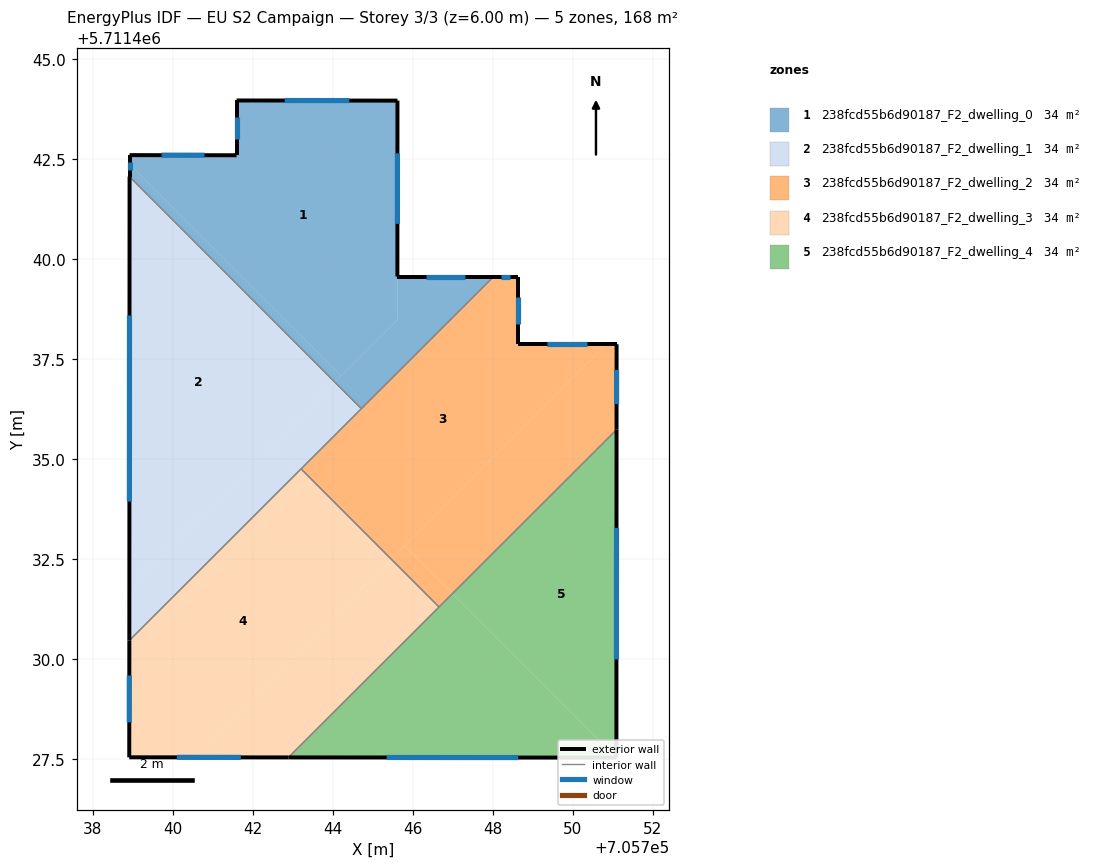
=== STOREY PLAN SPEC (per zone: floor XY polygon, exterior-wall plan segments, windows/doors) ===
zone 1: 238fcd55b6d90187_F2_dwelling_0  (33.6 m²)
  floor: (705745.61, 5711443.97) (705745.61, 5711438.49) (705744.21, 5711437.09) (705738.92, 5711442.38) (705738.92, 5711442.61) (705741.59, 5711442.60) (705741.59, 5711443.97)
  floor: (705748.02, 5711439.57) (705744.71, 5711436.27) (705744.05, 5711436.93) (705745.61, 5711438.49) (705745.61, 5711439.57)
  floor: (705738.92, 5711442.38) (705744.21, 5711437.09) (705744.05, 5711436.93) (705738.92, 5711442.07)
  exterior wall: (705738.92, 5711442.61) – (705738.92, 5711442.07)  [0.5 m]
    window: (705738.92, 5711442.44) – (705738.92, 5711442.23)  [0.3 m²]
  exterior wall: (705741.59, 5711442.60) – (705738.92, 5711442.61)  [2.7 m]
    window: (705740.79, 5711442.60) – (705739.72, 5711442.61)  [1.3 m²]
  exterior wall: (705741.59, 5711443.97) – (705741.59, 5711442.60)  [1.4 m]
    window: (705741.59, 5711443.56) – (705741.59, 5711443.01)  [0.7 m²]
  exterior wall: (705745.61, 5711443.97) – (705741.59, 5711443.97)  [4.0 m]
    window: (705744.41, 5711443.97) – (705742.80, 5711443.97)  [1.9 m²]
  exterior wall: (705745.61, 5711439.57) – (705745.61, 5711443.97)  [4.4 m]
    window: (705745.61, 5711440.89) – (705745.61, 5711442.65)  [2.1 m²]
  exterior wall: (705748.02, 5711439.57) – (705745.61, 5711439.57)  [2.4 m]
    window: (705747.30, 5711439.57) – (705746.33, 5711439.57)  [1.2 m²]
  interior walls: 2
zone 2: 238fcd55b6d90187_F2_dwelling_1  (33.6 m²)
  floor: (705738.92, 5711442.07) (705744.05, 5711436.93) (705738.91, 5711431.80)
  floor: (705742.47, 5711435.35) (705743.13, 5711434.69) (705738.91, 5711430.47) (705738.91, 5711431.80)
  floor: (705744.05, 5711436.93) (705744.71, 5711436.27) (705743.13, 5711434.69) (705742.47, 5711435.35)
  exterior wall: (705738.92, 5711442.07) – (705738.91, 5711430.47)  [11.6 m]
    window: (705738.92, 5711438.60) – (705738.91, 5711433.94)  [5.6 m²]
  interior walls: 3
zone 3: 238fcd55b6d90187_F2_dwelling_2  (33.6 m²)
  floor: (705750.84, 5711437.88) (705745.46, 5711432.50) (705743.20, 5711434.76) (705748.02, 5711439.57) (705748.62, 5711439.57) (705748.62, 5711437.88)
  floor: (705751.09, 5711437.88) (705751.09, 5711435.74) (705746.99, 5711431.64) (705745.80, 5711432.84) (705750.84, 5711437.88)
  floor: (705745.80, 5711432.84) (705746.99, 5711431.64) (705746.65, 5711431.31) (705745.46, 5711432.50)
  exterior wall: (705751.09, 5711435.74) – (705751.09, 5711437.88)  [2.1 m]
    window: (705751.09, 5711436.38) – (705751.09, 5711437.24)  [1.0 m²]
  exterior wall: (705748.62, 5711439.57) – (705748.02, 5711439.57)  [0.6 m]
    window: (705748.44, 5711439.57) – (705748.20, 5711439.57)  [0.3 m²]
  exterior wall: (705748.62, 5711437.88) – (705748.62, 5711439.57)  [1.7 m]
    window: (705748.62, 5711438.38) – (705748.62, 5711439.06)  [0.8 m²]
  exterior wall: (705751.09, 5711437.88) – (705748.62, 5711437.88)  [2.5 m]
    window: (705750.35, 5711437.88) – (705749.36, 5711437.88)  [1.2 m²]
  interior walls: 4
zone 4: 238fcd55b6d90187_F2_dwelling_3  (33.6 m²)
  floor: (705743.13, 5711434.69) (705745.39, 5711432.43) (705740.50, 5711427.55) (705738.91, 5711427.55) (705738.91, 5711430.47)
  floor: (705745.46, 5711432.50) (705746.65, 5711431.31) (705742.89, 5711427.55) (705740.50, 5711427.55)
  floor: (705743.20, 5711434.76) (705745.46, 5711432.50) (705745.39, 5711432.43) (705743.13, 5711434.69)
  exterior wall: (705738.91, 5711430.47) – (705738.91, 5711427.55)  [2.9 m]
    window: (705738.91, 5711429.60) – (705738.91, 5711428.42)  [1.4 m²]
  exterior wall: (705738.91, 5711427.55) – (705742.89, 5711427.55)  [4.0 m]
    window: (705740.10, 5711427.55) – (705741.70, 5711427.55)  [1.9 m²]
  interior walls: 3
zone 5: 238fcd55b6d90187_F2_dwelling_4  (33.6 m²)
  floor: (705751.09, 5711435.74) (705751.09, 5711427.54) (705746.99, 5711431.64)
  floor: (705746.99, 5711431.64) (705751.09, 5711427.54) (705742.89, 5711427.55)
  exterior wall: (705751.09, 5711427.54) – (705751.09, 5711435.74)  [8.2 m]
    window: (705751.09, 5711430.00) – (705751.09, 5711433.29)  [4.0 m²]
  exterior wall: (705742.89, 5711427.55) – (705751.09, 5711427.54)  [8.2 m]
    window: (705745.34, 5711427.55) – (705748.63, 5711427.54)  [4.0 m²]
  interior walls: 2

=== DERIVED (storey summary) ===
Building: EU S2 Campaign
Storey: 3 of 3  (floor level z = 6.00 m)
Storey gross floor area: 168.1 m²
Zones on this storey: 5
  - 238fcd55b6d90187_F2_dwelling_0: floor 33.6 m²; exterior wall 15.4 m (46.2 m²); 6 window(s) 7.4 m²; WWR 16.1%
  - 238fcd55b6d90187_F2_dwelling_1: floor 33.6 m²; exterior wall 11.6 m (34.8 m²); 1 window(s) 5.6 m²; WWR 16.1%
  - 238fcd55b6d90187_F2_dwelling_2: floor 33.6 m²; exterior wall 6.9 m (20.7 m²); 4 window(s) 3.3 m²; WWR 16.1%
  - 238fcd55b6d90187_F2_dwelling_3: floor 33.6 m²; exterior wall 6.9 m (20.7 m²); 2 window(s) 3.3 m²; WWR 16.1%
  - 238fcd55b6d90187_F2_dwelling_4: floor 33.6 m²; exterior wall 16.4 m (49.2 m²); 2 window(s) 7.9 m²; WWR 16.1%
Zone adjacency (shared interzone walls):
  - 238fcd55b6d90187_F2_dwelling_0 ↔ 238fcd55b6d90187_F2_dwelling_1
  - 238fcd55b6d90187_F2_dwelling_0 ↔ 238fcd55b6d90187_F2_dwelling_2
  - 238fcd55b6d90187_F2_dwelling_1 ↔ 238fcd55b6d90187_F2_dwelling_2
  - 238fcd55b6d90187_F2_dwelling_1 ↔ 238fcd55b6d90187_F2_dwelling_3
  - 238fcd55b6d90187_F2_dwelling_2 ↔ 238fcd55b6d90187_F2_dwelling_3
  - 238fcd55b6d90187_F2_dwelling_2 ↔ 238fcd55b6d90187_F2_dwelling_4
  - 238fcd55b6d90187_F2_dwelling_3 ↔ 238fcd55b6d90187_F2_dwelling_4